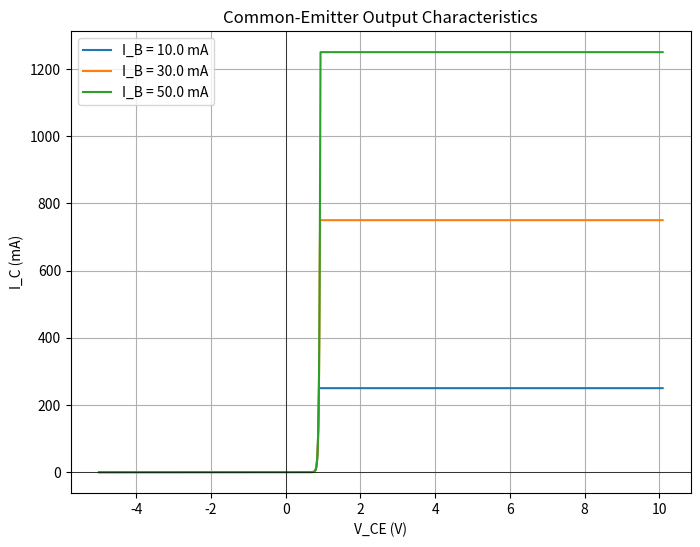

Recreate this plot in Python.
import numpy as np
import matplotlib.pyplot as plt

# Constants
beta_F = 25
V_CE = np.arange(-5, 10.1, 0.01)  # Sweep from -5V to 10V
I_B_values = [10e-3, 30e-3, 50e-3]  # Base currents in Amperes
I_S = 0.1e-15  # Saturation current

# Plot setup
plt.figure(figsize=(8, 6))
for I_B in I_B_values:
    I_C = np.minimum(beta_F * I_B, I_S * np.exp(V_CE / 0.025))  # Active and saturation
    plt.plot(V_CE, I_C * 1e3, label=f"I_B = {I_B*1e3} mA")

# Labels and legend
plt.title("Common-Emitter Output Characteristics")
plt.xlabel("V_CE (V)")
plt.ylabel("I_C (mA)")
plt.axhline(0, color="black", linewidth=0.5)
plt.axvline(0, color="black", linewidth=0.5)
plt.grid()
plt.legend()
plt.show()
